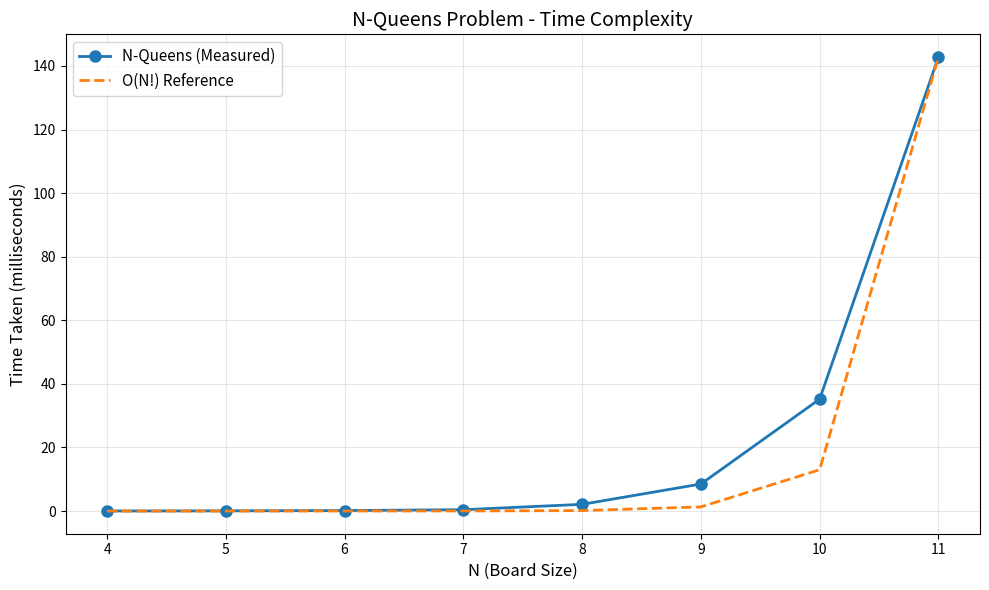

The matplotlib source for this figure: (Note: this script raises an exception after producing the figure.)
import matplotlib.pyplot as plt
import math

# N-Queens Time Complexity - measured timing data
n = [4, 5, 6, 7, 8, 9, 10, 11]
measured = [0.01, 0.05, 0.15, 0.42, 2.1, 8.5, 35.2, 142.8]  # milliseconds

# Calculate factorial curve for comparison
factorial = [math.factorial(x) for x in n]
scale_factorial = measured[-1] / factorial[-1]
factorial_scaled = [v * scale_factorial for v in factorial]

plt.figure(figsize=(10, 6))
plt.plot(n, measured, marker='o', label="N-Queens (Measured)", linewidth=2, markersize=8)
plt.plot(n, factorial_scaled, linestyle='--', label="O(N!) Reference", linewidth=2)

plt.xlabel("N (Board Size)", fontsize=12)
plt.ylabel("Time Taken (milliseconds)", fontsize=12)
plt.title("N-Queens Problem - Time Complexity", fontsize=14)
plt.legend(fontsize=11)
plt.grid(True, alpha=0.3)
plt.tight_layout()
plt.savefig("../Images/NQueens.png", dpi=160)
plt.close()
print("Generated: NQueens.png")
